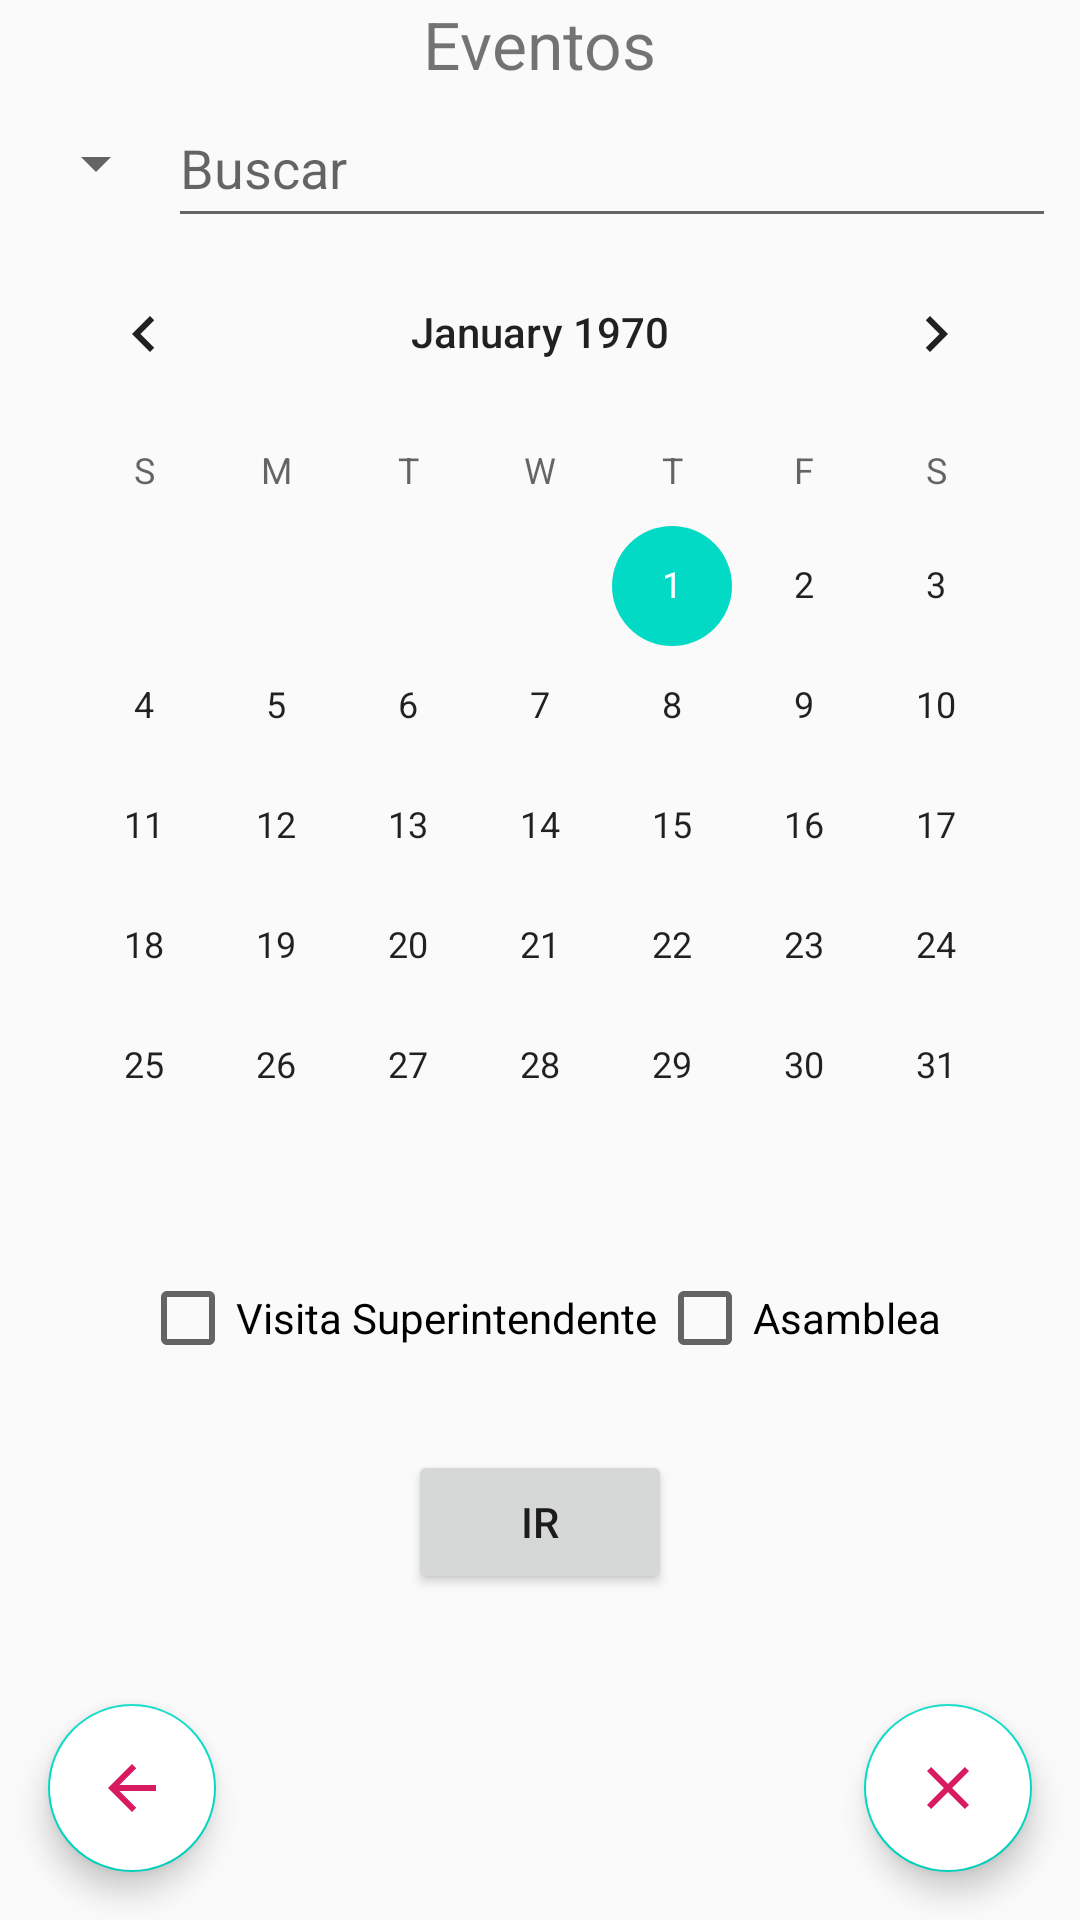

This screen was rendered from an Android layout file. Write that file and the resources it references.
<!-- AndroidManifest.xml: application theme AppTheme -->
<!-- res/layout/activity_editar_salas.xml -->
<?xml version="1.0" encoding="utf-8"?>
<androidx.constraintlayout.widget.ConstraintLayout xmlns:android="http://schemas.android.com/apk/res/android"
    xmlns:app="http://schemas.android.com/apk/res-auto"
    xmlns:tools="http://schemas.android.com/tools"
    android:layout_width="match_parent"
    android:layout_height="match_parent"
    tools:context=".Asignaciones.EditarSalas">

    <TextView
        android:id="@+id/tvTitulo"
        android:layout_width="wrap_content"
        android:layout_height="wrap_content"
        android:layout_marginStart="8dp"
        android:layout_marginEnd="8dp"
        android:text="@string/tabEvento"
        android:textSize="22sp"
        app:layout_constraintEnd_toEndOf="parent"
        app:layout_constraintStart_toStartOf="parent"
        app:layout_constraintTop_toTopOf="parent" />

    <LinearLayout
        android:id="@+id/titleSelec"
        android:layout_width="match_parent"
        android:layout_height="50dp"
        android:layout_marginStart="8dp"
        android:layout_marginEnd="8dp"
        app:layout_constraintEnd_toEndOf="parent"
        app:layout_constraintStart_toStartOf="parent"
        app:layout_constraintTop_toBottomOf="@+id/tvTitulo">

        <Spinner
            android:id="@+id/spinnerSelec"
            android:layout_width="wrap_content"
            android:layout_height="match_parent"
            android:dropDownWidth="match_parent"
            app:layout_constraintEnd_toEndOf="parent"
            app:layout_constraintStart_toStartOf="parent"
            app:layout_constraintTop_toTopOf="parent" />

        <EditText
            android:id="@+id/etBuscar"
            android:layout_width="wrap_content"
            android:layout_height="match_parent"
            android:layout_weight="2"
            android:hint="@string/barBuscar"
            android:inputType="textPersonName" />
    </LinearLayout>

    <androidx.recyclerview.widget.RecyclerView
        android:id="@+id/recyclerSeleccionar"
        android:layout_width="0dp"
        android:layout_height="0dp"
        android:layout_marginStart="8dp"
        android:layout_marginTop="8dp"
        android:layout_marginEnd="8dp"
        android:layout_marginBottom="8dp"
        app:layout_constraintBottom_toBottomOf="parent"
        app:layout_constraintEnd_toEndOf="parent"
        app:layout_constraintHorizontal_bias="1.0"
        app:layout_constraintStart_toStartOf="parent"
        app:layout_constraintTop_toBottomOf="@+id/titleSelec"
        app:layout_constraintVertical_bias="0.0">

    </androidx.recyclerview.widget.RecyclerView>

    <CalendarView
        android:id="@+id/calendarSelec"
        android:layout_width="wrap_content"
        android:layout_height="wrap_content"
        android:layout_marginStart="8dp"
        android:layout_marginTop="48dp"
        android:layout_marginEnd="8dp"
        app:layout_constraintEnd_toEndOf="parent"
        app:layout_constraintStart_toStartOf="parent"
        app:layout_constraintTop_toBottomOf="@+id/tvTitulo" />

    <RadioGroup
        android:id="@+id/groupcb"
        android:layout_width="wrap_content"
        android:layout_height="wrap_content"
        android:layout_marginStart="8dp"
        android:layout_marginTop="8dp"
        android:layout_marginEnd="8dp"
        android:orientation="horizontal"
        app:layout_constraintEnd_toEndOf="parent"
        app:layout_constraintStart_toStartOf="parent"
        app:layout_constraintTop_toBottomOf="@+id/calendarSelec">

        <CheckBox
            android:id="@+id/cbVisita"
            android:layout_width="wrap_content"
            android:layout_height="wrap_content"
            android:text="@string/checkboxVisita" />

        <CheckBox
            android:id="@+id/cbAsamblea"
            android:layout_width="wrap_content"
            android:layout_height="wrap_content"
            android:text="@string/checkboxAsamblea" />

    </RadioGroup>

    <Button
        android:id="@+id/buttonIr"
        android:layout_width="wrap_content"
        android:layout_height="wrap_content"
        android:layout_marginStart="8dp"
        android:layout_marginTop="28dp"
        android:layout_marginEnd="8dp"
        android:text="@string/btnAsignar"
        app:layout_constraintEnd_toEndOf="parent"
        app:layout_constraintStart_toStartOf="parent"
        app:layout_constraintTop_toBottomOf="@+id/groupcb" />

    <com.google.android.material.floatingactionbutton.FloatingActionButton
        android:id="@+id/fabCloseSelec"
        android:layout_width="wrap_content"
        android:layout_height="wrap_content"
        android:layout_marginEnd="16dp"
        android:layout_marginBottom="16dp"
        android:clickable="true"
        android:backgroundTint="#ffff"
        app:layout_constraintBottom_toBottomOf="parent"
        app:layout_constraintEnd_toEndOf="parent"
        app:srcCompat="@drawable/ic_cerrar"
        />

    <com.google.android.material.floatingactionbutton.FloatingActionButton
        android:id="@+id/fabBackSelec"
        android:layout_width="wrap_content"
        android:layout_height="wrap_content"
        android:layout_marginStart="16dp"
        android:layout_marginBottom="16dp"
        android:backgroundTint="#ffff"
        android:clickable="true"
        app:layout_constraintBottom_toBottomOf="parent"
        app:layout_constraintStart_toStartOf="parent"
        app:srcCompat="@drawable/ic_back_selec" />

    <ProgressBar
        android:id="@+id/progressBarEditSalas"
        style="?android:attr/progressBarStyle"
        android:layout_width="0dp"
        android:layout_height="80dp"
        android:layout_marginStart="8dp"
        android:layout_marginTop="8dp"
        android:layout_marginEnd="8dp"
        android:layout_marginBottom="8dp"
        android:visibility="gone"
        app:layout_constraintBottom_toBottomOf="parent"
        app:layout_constraintEnd_toEndOf="parent"
        app:layout_constraintStart_toStartOf="parent"
        app:layout_constraintTop_toTopOf="parent" />


</androidx.constraintlayout.widget.ConstraintLayout>
<!-- resources referenced by this layout -->
<resources>
  <!-- drawable ic_back_selec (drawable-anydpi) -->
  <vector xmlns:android="http://schemas.android.com/apk/res/android"
      android:width="24dp"
      android:height="24dp"
      android:viewportWidth="24"
      android:viewportHeight="24"
      android:tint="#D81B60">
      <path
          android:fillColor="#FF000000"
          android:pathData="M20,11H7.83l5.59,-5.59L12,4l-8,8 8,8 1.41,-1.41L7.83,13H20v-2z"/>
  </vector>
  <!-- drawable ic_cerrar (drawable-anydpi) -->
  <vector xmlns:android="http://schemas.android.com/apk/res/android"
      android:width="24dp"
      android:height="24dp"
      android:viewportWidth="24"
      android:viewportHeight="24"
      android:tint="#D81B60">
      <path
          android:fillColor="#FF000000"
          android:pathData="M19,6.41L17.59,5 12,10.59 6.41,5 5,6.41 10.59,12 5,17.59 6.41,19 12,13.41 17.59,19 19,17.59 13.41,12z"/>
  </vector>
  <string name="barBuscar">Buscar</string>
  <string name="btnAsignar">IR</string>
  <string name="checkboxAsamblea">Asamblea</string>
  <string name="checkboxVisita">Visita Superintendente</string>
  <string name="tabEvento">Eventos</string>
  <style name="AppTheme" parent="Theme.AppCompat.Light.DarkActionBar">
          
          <item name="colorPrimary">@color/colorPrimary</item>
          <item name="colorPrimaryDark">@color/colorPrimaryDark</item>
          <item name="colorAccent">@color/colorAccent</item>
      </style>
  <!-- not gathered from this repository: default colours our renderer supplied (Android Studio template values) -->
  <color name="colorPrimary">#FF6200EE</color>
  <color name="colorPrimaryDark">#FF3700B3</color>
  <color name="colorAccent">#FF03DAC5</color>
</resources>
